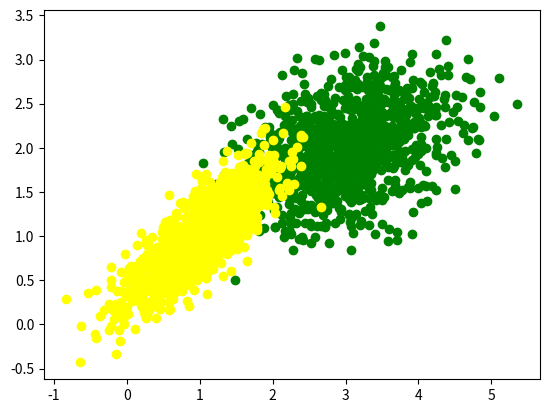

This chart was generated by the following Python code:
import csv
import numpy as np
import matplotlib.pyplot as plt
linalg = np.linalg

with open('new_data.csv','w') as new_file:
    csv_writer = csv.writer(new_file, delimiter=',')
    
    ds1 = np.random.multivariate_normal([1,1], [[0.3, 0.2],[0.2, 0.2]], 1000)
    ds2 = np.random.multivariate_normal([3,2], [[0.5, 0.1],[0.1, 0.2]],1000)

    for data in ds1:
        string = [str(data[0]) ,str(data[1])]
        csv_writer.writerow(string)

    for data in ds2:
        string = [str(data[0]) ,str(data[1])]
        csv_writer.writerow(string)

N = 1000
mean = [1,1]
cov = [[0.3, 0.2],[0.2, 0.2]]
data = np.random.multivariate_normal(mean, cov, N)
mean2 = [3,2]
cov2 = [[0.5, 0.1],[0.1, 0.2]]
data2 = np.random.multivariate_normal(mean2, cov2, N)
plt.scatter(data2[:,0], data2[:,1], c='green')    
plt.scatter(data[:,0], data[:,1], c='yellow')
plt.show()
